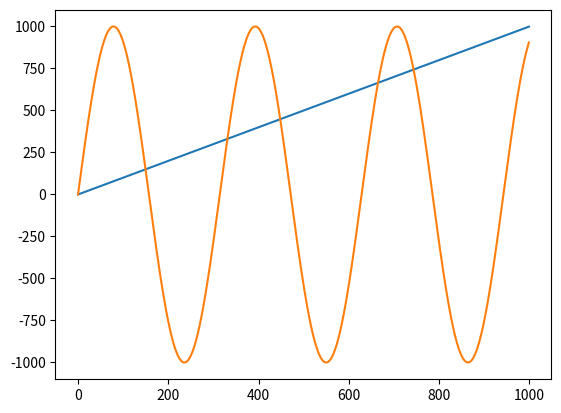

Write Python code to recreate this figure. (Note: this script raises an exception after producing the figure.)
import matplotlib.pyplot as plt
import numpy as np

x = np.arange(0, 1000)
f = np.arange(0, 1000)
g = np.sin(np.arange(0, 10, 0.01) * 2) * 1000

plt.plot(x, f)
plt.plot(x, g)

first_line = LineString(np.column_stack((x, f)))
second_line = LineString(np.column_stack((x, g)))
intersection = first_line.intersection(second_line)

if intersection.geom_type == 'MultiPoint':
    plt.plot(*LineString(intersection).xy, 'o')
elif intersection.geom_type == 'Point':
    plt.plot(*intersection.xy, 'o')
